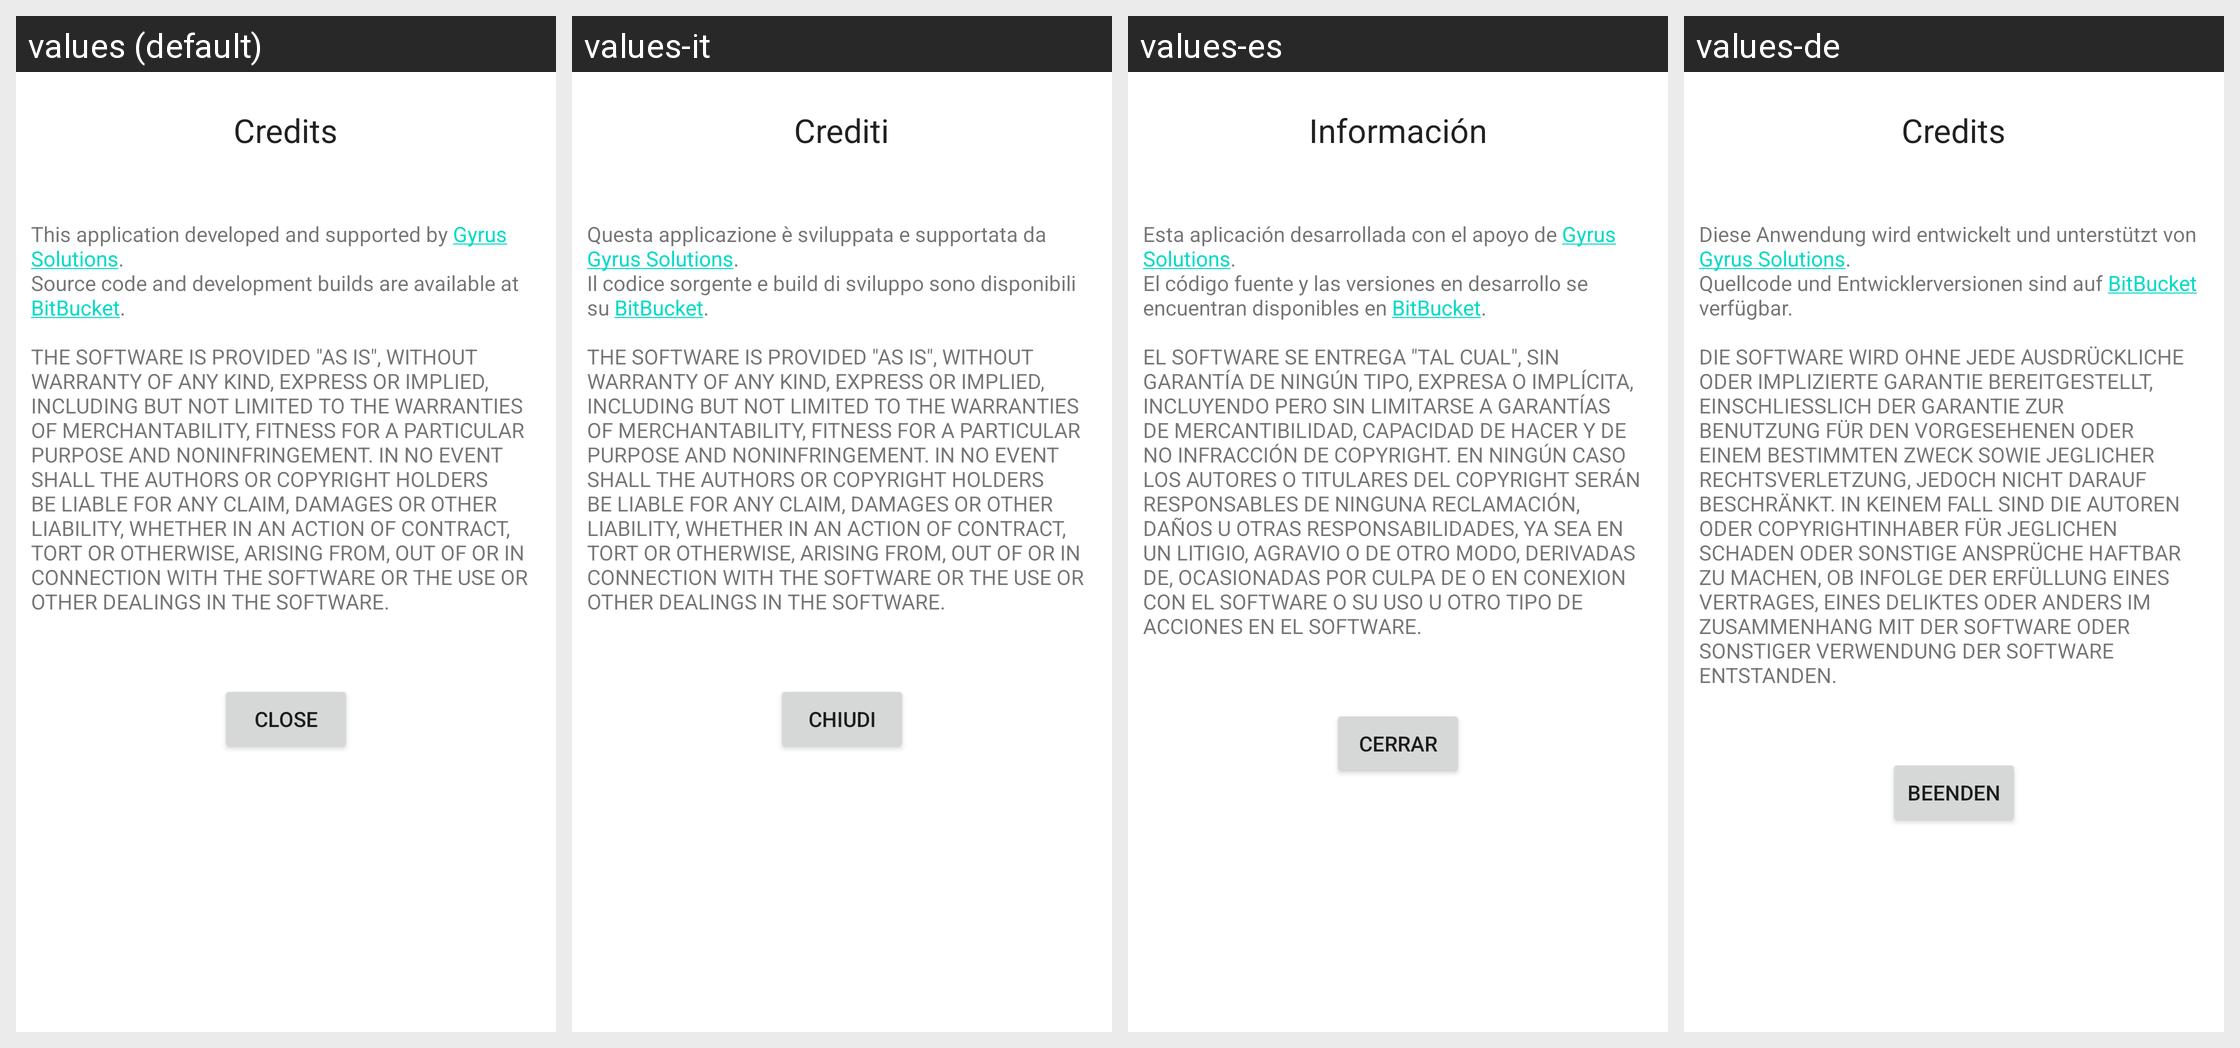

The Android screen above is rendered under several locales of the same app. Produce the string resources it draws, with the default and per-locale values.
Android screen res/layout/activity_credits.xml rendered under 4 locales, left to right: values (default), values-it, values-es, values-de. Device: Nexus 5 (rendered at 1080×1920; each locale shown at half size, 540×960, under a caption strip naming it); theme Theme.MaterialComponents.DayNight.NoActionBar.
Other locales in the repository, not shown: values-he, values-iw, values-pt, values-ru, values-uk, values-zh.
Strings drawn on this screen, with the default value and each locale's value (text and hints the layout hard-codes, and strings that could not be matched under every locale, appear in the picture but are not listed):

activity_credits_txt_title
  values: Credits
  values-it: Crediti
  values-es: Información
  values-de: Credits

activity_credits_txt_main
  values: This application developed and supported by Gyrus Solutions.
      Source code and development builds are available at BitBucket.
      
      THE SOFTWARE IS PROVIDED "AS IS", WITHOUT WARRANTY OF ANY KIND, EXPRESS OR IMPLIED, INCLUDING BUT NOT LIMITED TO THE WARRANTIES OF MERCHANTABILITY, FITNESS FOR A PARTICULAR PURPOSE AND NONINFRINGEMENT. IN NO EVENT SHALL THE AUTHORS OR COPYRIGHT HOLDERS BE LIABLE FOR ANY …[clipped]
  values-it: Questa applicazione è sviluppata e supportata da Gyrus Solutions.
      Il codice sorgente e build di sviluppo sono disponibili su BitBucket.
      
      THE SOFTWARE IS PROVIDED "AS IS", WITHOUT WARRANTY OF ANY KIND, EXPRESS OR IMPLIED, INCLUDING BUT NOT LIMITED TO THE WARRANTIES OF MERCHANTABILITY, FITNESS FOR A PARTICULAR PURPOSE AND NONINFRINGEMENT. IN NO EVENT SHALL THE AUTHORS OR COPYRIGHT HOLDERS BE LIABLE …[clipped]
  values-es: Esta aplicación desarrollada con el apoyo de Gyrus Solutions.
      El código fuente y las versiones en desarrollo se encuentran disponibles en BitBucket.
      
      EL SOFTWARE SE ENTREGA "TAL CUAL", SIN GARANTÍA DE NINGÚN TIPO, EXPRESA O IMPLÍCITA, INCLUYENDO PERO SIN LIMITARSE A GARANTÍAS DE MERCANTIBILIDAD, CAPACIDAD DE HACER Y DE NO INFRACCIÓN DE COPYRIGHT. EN NINGÚN CASO LOS AUTORES O TITULARES DEL …[clipped]
  values-de: Diese Anwendung wird entwickelt und unterstützt von Gyrus Solutions.
      Quellcode und Entwicklerversionen sind auf BitBucket verfügbar.
      
      DIE SOFTWARE WIRD OHNE JEDE AUSDRÜCKLICHE ODER IMPLIZIERTE GARANTIE BEREITGESTELLT, EINSCHLIESSLICH DER GARANTIE ZUR BENUTZUNG FÜR DEN VORGESEHENEN ODER EINEM BESTIMMTEN ZWECK SOWIE JEGLICHER RECHTSVERLETZUNG, JEDOCH NICHT DARAUF BESCHRÄNKT. IN KEINEM FALL SIND DIE …[clipped]

activity_credits_btn_close
  values: Close
  values-it: Chiudi
  values-es: Cerrar
  values-de: Beenden
